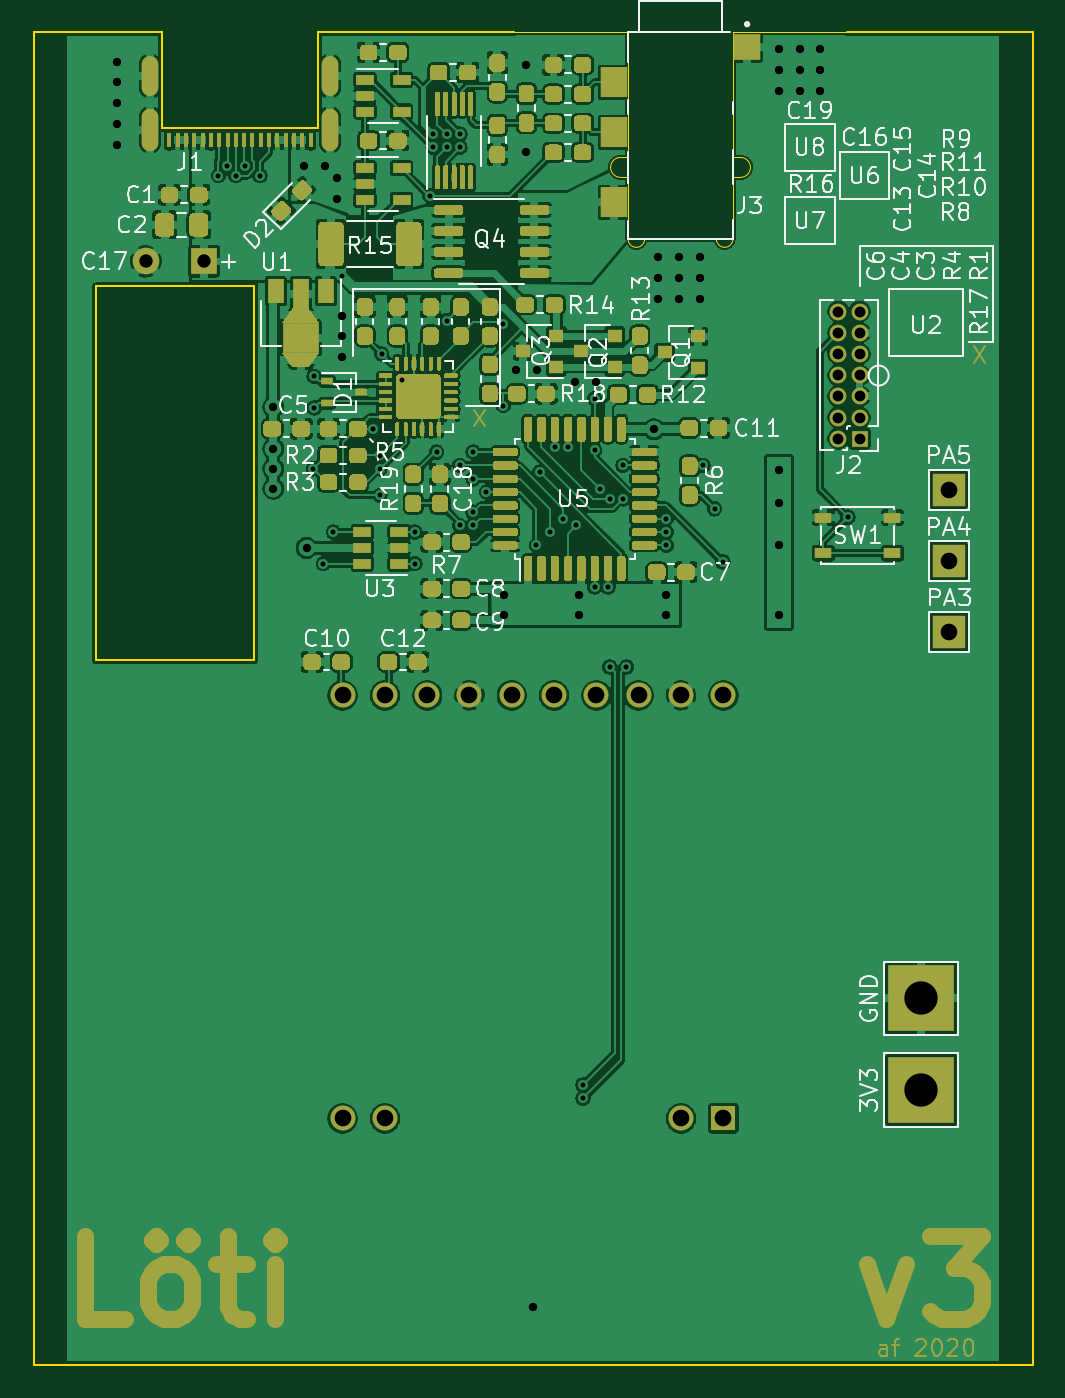
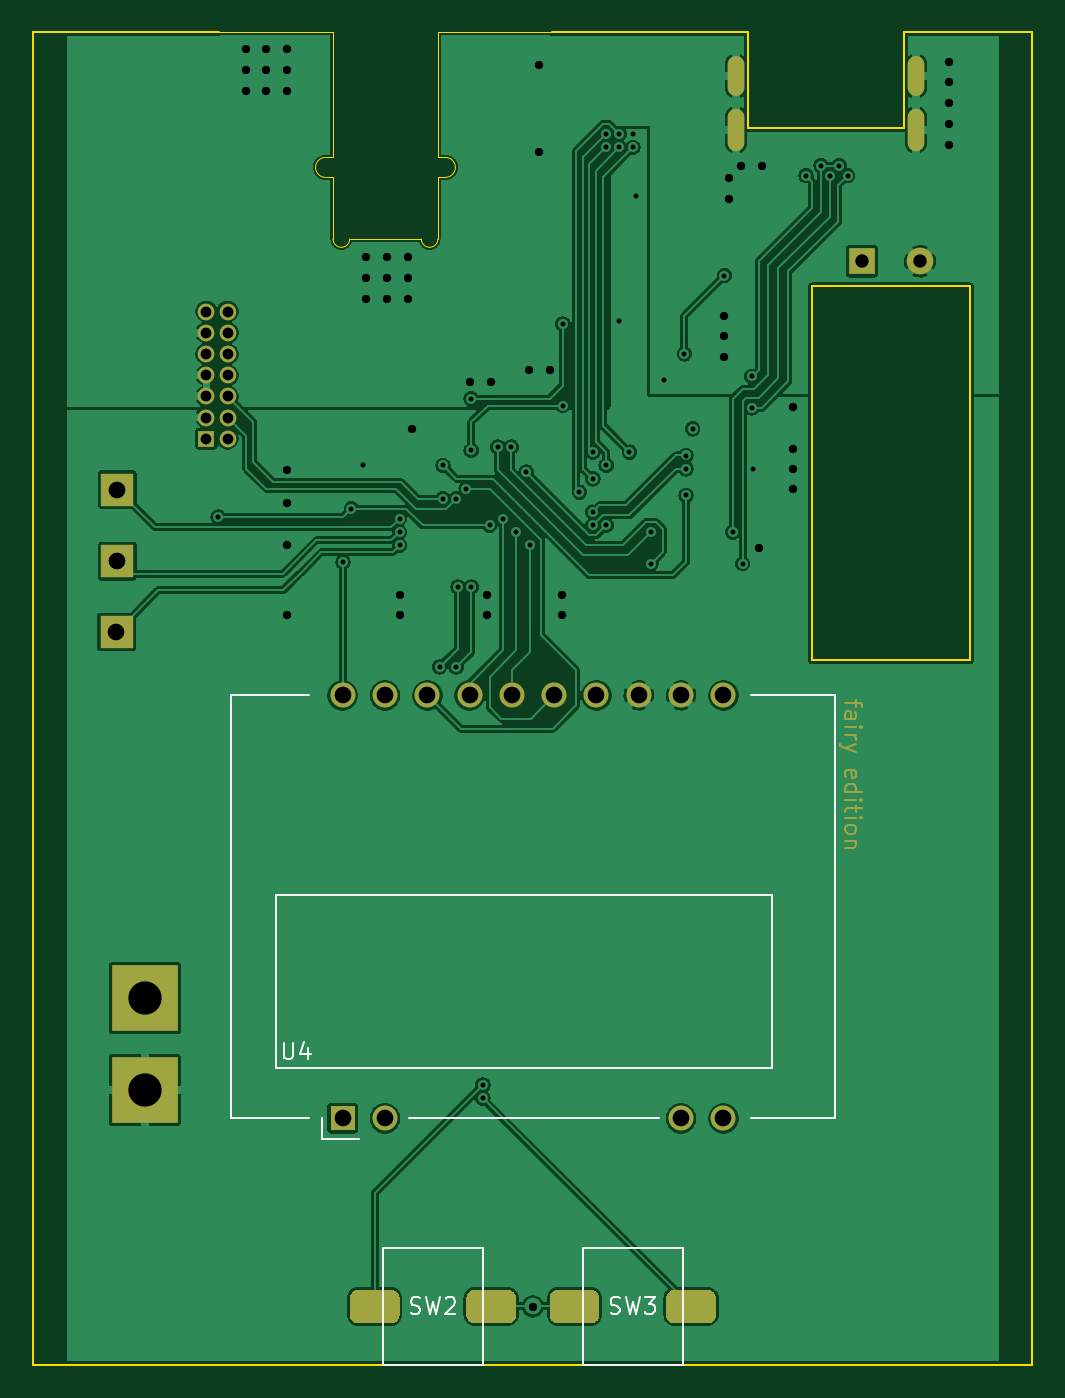
Circuit board: 11 layer files. Board 60.0 x 80.0 mm.
- bottom_copper: loeti-B_Cu.gbr (172743 bytes)
- bottom_mask: loeti-B_Mask.gbr (11877 bytes)
- paste: loeti-B_Paste.gbr (7506 bytes)
- bottom_silk: loeti-B_SilkS.gbr (3895 bytes)
- outline: loeti-Edge_Cuts.gbr (2525 bytes)
- top_copper: loeti-F_Cu.gbr (690770 bytes)
- top_mask: loeti-F_Mask.gbr (261417 bytes)
- paste: loeti-F_Paste.gbr (260861 bytes)
- top_silk: loeti-F_SilkS.gbr (57389 bytes)
- drill: loeti-NPTH.drl (271 bytes)
- drill: loeti-PTH.drl (2921 bytes)

=== bottom_copper: loeti-B_Cu.gbr (172743 bytes, source omitted) ===
=== bottom_mask: loeti-B_Mask.gbr (11877 bytes, source omitted) ===
=== paste: loeti-B_Paste.gbr (7506 bytes, source omitted) ===
=== bottom_silk: loeti-B_SilkS.gbr ===
%TF.GenerationSoftware,KiCad,Pcbnew,(5.1.5)-3*%
%TF.CreationDate,2020-05-07T11:23:43+02:00*%
%TF.ProjectId,loeti,6c6f6574-692e-46b6-9963-61645f706362,rev?*%
%TF.SameCoordinates,Original*%
%TF.FileFunction,Legend,Bot*%
%TF.FilePolarity,Positive*%
%FSLAX46Y46*%
G04 Gerber Fmt 4.6, Leading zero omitted, Abs format (unit mm)*
G04 Created by KiCad (PCBNEW (5.1.5)-3) date 2020-05-07 11:23:43*
%MOMM*%
%LPD*%
G04 APERTURE LIST*
%ADD10C,0.120000*%
%ADD11C,0.150000*%
G04 APERTURE END LIST*
D10*
%TO.C,U4*%
X105420000Y-103700000D02*
X75640000Y-103700000D01*
X75640000Y-103700000D02*
X75640000Y-93310000D01*
X75640000Y-93310000D02*
X105420000Y-93310000D01*
X105420000Y-93310000D02*
X105420000Y-103700000D01*
X102670000Y-107950000D02*
X102670000Y-106700000D01*
X102670000Y-107950000D02*
X100420000Y-107950000D01*
X76920000Y-81300000D02*
X71870000Y-81300000D01*
X76920000Y-106700000D02*
X71870000Y-106700000D01*
X97420000Y-106700000D02*
X82420000Y-106700000D01*
X108110000Y-106700000D02*
X108110000Y-81300000D01*
X108110000Y-81300000D02*
X103420000Y-81300000D01*
X71870000Y-81300000D02*
X71870000Y-106700000D01*
X103420000Y-106700000D02*
X108110000Y-106700000D01*
%TO.C,SW2*%
X99000000Y-121500000D02*
X99000000Y-114500000D01*
X93000000Y-114500000D02*
X93000000Y-121500000D01*
X99000000Y-121500000D02*
X93000000Y-121500000D01*
X93000000Y-114500000D02*
X99000000Y-114500000D01*
%TO.C,SW3*%
X81000000Y-114500000D02*
X81000000Y-121500000D01*
X87000000Y-121500000D02*
X87000000Y-114500000D01*
X81000000Y-114500000D02*
X87000000Y-114500000D01*
X87000000Y-121500000D02*
X81000000Y-121500000D01*
%TO.C,U4*%
D11*
X104961904Y-102152380D02*
X104961904Y-102961904D01*
X104914285Y-103057142D01*
X104866666Y-103104761D01*
X104771428Y-103152380D01*
X104580952Y-103152380D01*
X104485714Y-103104761D01*
X104438095Y-103057142D01*
X104390476Y-102961904D01*
X104390476Y-102152380D01*
X103485714Y-102485714D02*
X103485714Y-103152380D01*
X103723809Y-102104761D02*
X103961904Y-102819047D01*
X103342857Y-102819047D01*
%TO.C,SW2*%
X97333333Y-118404761D02*
X97190476Y-118452380D01*
X96952380Y-118452380D01*
X96857142Y-118404761D01*
X96809523Y-118357142D01*
X96761904Y-118261904D01*
X96761904Y-118166666D01*
X96809523Y-118071428D01*
X96857142Y-118023809D01*
X96952380Y-117976190D01*
X97142857Y-117928571D01*
X97238095Y-117880952D01*
X97285714Y-117833333D01*
X97333333Y-117738095D01*
X97333333Y-117642857D01*
X97285714Y-117547619D01*
X97238095Y-117500000D01*
X97142857Y-117452380D01*
X96904761Y-117452380D01*
X96761904Y-117500000D01*
X96428571Y-117452380D02*
X96190476Y-118452380D01*
X96000000Y-117738095D01*
X95809523Y-118452380D01*
X95571428Y-117452380D01*
X95238095Y-117547619D02*
X95190476Y-117500000D01*
X95095238Y-117452380D01*
X94857142Y-117452380D01*
X94761904Y-117500000D01*
X94714285Y-117547619D01*
X94666666Y-117642857D01*
X94666666Y-117738095D01*
X94714285Y-117880952D01*
X95285714Y-118452380D01*
X94666666Y-118452380D01*
%TO.C,SW3*%
X85333333Y-118404761D02*
X85190476Y-118452380D01*
X84952380Y-118452380D01*
X84857142Y-118404761D01*
X84809523Y-118357142D01*
X84761904Y-118261904D01*
X84761904Y-118166666D01*
X84809523Y-118071428D01*
X84857142Y-118023809D01*
X84952380Y-117976190D01*
X85142857Y-117928571D01*
X85238095Y-117880952D01*
X85285714Y-117833333D01*
X85333333Y-117738095D01*
X85333333Y-117642857D01*
X85285714Y-117547619D01*
X85238095Y-117500000D01*
X85142857Y-117452380D01*
X84904761Y-117452380D01*
X84761904Y-117500000D01*
X84428571Y-117452380D02*
X84190476Y-118452380D01*
X84000000Y-117738095D01*
X83809523Y-118452380D01*
X83571428Y-117452380D01*
X83285714Y-117452380D02*
X82666666Y-117452380D01*
X83000000Y-117833333D01*
X82857142Y-117833333D01*
X82761904Y-117880952D01*
X82714285Y-117928571D01*
X82666666Y-118023809D01*
X82666666Y-118261904D01*
X82714285Y-118357142D01*
X82761904Y-118404761D01*
X82857142Y-118452380D01*
X83142857Y-118452380D01*
X83238095Y-118404761D01*
X83285714Y-118357142D01*
%TD*%
M02*

=== outline: loeti-Edge_Cuts.gbr ===
%TF.GenerationSoftware,KiCad,Pcbnew,(5.1.5)-3*%
%TF.CreationDate,2020-05-07T11:23:43+02:00*%
%TF.ProjectId,loeti,6c6f6574-692e-46b6-9963-61645f706362,rev?*%
%TF.SameCoordinates,Original*%
%TF.FileFunction,Profile,NP*%
%FSLAX46Y46*%
G04 Gerber Fmt 4.6, Leading zero omitted, Abs format (unit mm)*
G04 Created by KiCad (PCBNEW (5.1.5)-3) date 2020-05-07 11:23:43*
%MOMM*%
%LPD*%
G04 APERTURE LIST*
%TA.AperFunction,Profile*%
%ADD10C,0.100000*%
%TD*%
%TA.AperFunction,Profile*%
%ADD11C,0.150000*%
%TD*%
%TA.AperFunction,Profile*%
%ADD12C,0.000100*%
%TD*%
%TA.AperFunction,Profile*%
%ADD13C,0.120000*%
%TD*%
G04 APERTURE END LIST*
D10*
X88850000Y-41500000D02*
X79400000Y-41500000D01*
D11*
X73250000Y-79200000D02*
X73250000Y-56750000D01*
X63750000Y-79200000D02*
X73250000Y-79200000D01*
X63750000Y-56750000D02*
X63750000Y-79200000D01*
X73250000Y-56750000D02*
X63750000Y-56750000D01*
D10*
X120000000Y-121500000D02*
X60000000Y-121500000D01*
X120000000Y-41500000D02*
X120000000Y-121500000D01*
X108850000Y-41500000D02*
X120000000Y-41500000D01*
X60000000Y-41500000D02*
X65400000Y-41500000D01*
X60000000Y-41500000D02*
X60000000Y-121500000D01*
D12*
%TO.C,J3*%
X102000000Y-41500000D02*
X102000000Y-49000000D01*
X102000000Y-50200000D02*
X102000000Y-53900000D01*
X101000000Y-53900000D02*
X96700000Y-53900000D01*
X95700000Y-53900000D02*
X95700000Y-50200000D01*
X95700000Y-41500000D02*
X95700000Y-49000000D01*
X102000000Y-41500000D02*
X108850000Y-41500000D01*
X95700000Y-41500000D02*
X88850000Y-41500000D01*
X102000000Y-53900000D02*
G75*
G02X101500000Y-54400000I-500000J0D01*
G01*
X101500000Y-54400000D02*
G75*
G02X101000000Y-53900000I0J500000D01*
G01*
X96700000Y-53900000D02*
G75*
G02X96200000Y-54400000I-500000J0D01*
G01*
X96200000Y-54400000D02*
G75*
G02X95700000Y-53900000I0J500000D01*
G01*
X102000000Y-49000000D02*
X102450000Y-49000000D01*
X102000000Y-50200000D02*
X102450000Y-50200000D01*
X102450000Y-49000000D02*
G75*
G02X103050000Y-49600000I0J-600000D01*
G01*
X103050000Y-49600000D02*
G75*
G02X102450000Y-50200000I-600000J0D01*
G01*
X95700000Y-49000000D02*
X95250000Y-49000000D01*
X95700000Y-50200000D02*
X95250000Y-50200000D01*
X95250000Y-50200000D02*
G75*
G02X94650000Y-49600000I0J600000D01*
G01*
X94650000Y-49600000D02*
G75*
G02X95250000Y-49000000I600000J0D01*
G01*
D13*
%TO.C,J1*%
X79400000Y-41500000D02*
X77075000Y-41500000D01*
X67725000Y-41500000D02*
X65400000Y-41500000D01*
X67725000Y-47220000D02*
X77075000Y-47220000D01*
X67725000Y-47220000D02*
X67725000Y-41500000D01*
X77075000Y-47220000D02*
X77075000Y-41500000D01*
%TD*%
M02*

=== top_copper: loeti-F_Cu.gbr (690770 bytes, source omitted) ===
=== top_mask: loeti-F_Mask.gbr (261417 bytes, source omitted) ===
=== paste: loeti-F_Paste.gbr (260861 bytes, source omitted) ===
=== top_silk: loeti-F_SilkS.gbr (57389 bytes, source omitted) ===
=== drill: loeti-NPTH.drl ===
M48
; DRILL file {KiCad (5.1.5)-3} date 07.05.2020 11:23:41
; FORMAT={-:-/ absolute / inch / decimal}
; #@! TF.CreationDate,2020-05-07T11:23:41+02:00
; #@! TF.GenerationSoftware,Kicad,Pcbnew,(5.1.5)-3
; #@! TF.FileFunction,NonPlated,1,2,NPTH
FMAT,2
INCH
%
G90
G05
T0
M30

=== drill: loeti-PTH.drl ===
M48
; DRILL file {KiCad (5.1.5)-3} date 07.05.2020 11:23:41
; FORMAT={-:-/ absolute / inch / decimal}
; #@! TF.CreationDate,2020-05-07T11:23:41+02:00
; #@! TF.GenerationSoftware,Kicad,Pcbnew,(5.1.5)-3
; #@! TF.FileFunction,Plated,1,2,PTH
FMAT,2
INCH
T1C0.0118
T2C0.0197
T3C0.0217
T4C0.0256
T5C0.0315
T6C0.0394
T7C0.0787
%
G90
G05
T1
X2.7992Y-1.9724
X2.8189Y-1.9488
X2.8406Y-1.9724
X2.8622Y-1.9488
X2.8976Y-1.9724
X3.0236Y-2.6654
X3.0256Y-2.4469
X3.0256Y-2.5217
X3.0472Y-2.8898
X3.0709Y-2.815
X3.0906Y-2.2087
X3.1654Y-2.5709
X3.1811Y-2.6339
X3.1811Y-2.6654
X3.1811Y-2.7283
X3.185Y-2.3937
X3.2323Y-2.4547
X3.2638Y-2.815
X3.2638Y-2.8898
X3.2992Y-2.0197
X3.3071Y-1.874
X3.3071Y-1.9055
X3.315Y-2.626
X3.3386Y-1.874
X3.3386Y-1.9055
X3.3386Y-2.315
X3.3701Y-1.874
X3.3701Y-1.9055
X3.3701Y-2.6575
X3.3701Y-2.7992
X3.4016Y-2.626
X3.4016Y-2.689
X3.4016Y-2.7677
X3.4016Y-2.7992
X3.4331Y-2.7205
X3.4724Y-2.3228
X3.4724Y-2.5157
X3.5512Y-2.8465
X3.5591Y-2.6732
X3.5827Y-2.815
X3.5945Y-2.6142
X3.6142Y-2.7835
X3.626Y-2.6142
X3.6457Y-2.7992
X3.6614Y-4.122
X3.6614Y-4.1535
X3.689Y-2.5
X3.689Y-2.622
X3.689Y-2.9449
X3.7008Y-2.7126
X3.7205Y-2.9449
X3.7244Y-2.7362
X3.7244Y-3.1339
X3.7559Y-2.6575
X3.7559Y-2.7362
X3.7638Y-3.1339
X3.8583Y-2.7835
X3.8583Y-2.815
X3.8583Y-2.8465
X3.9449Y-2.6575
X3.9724Y-2.7598
X3.9921Y-2.8858
X4.2874Y-2.7795
T2
X2.5591Y-1.7028
X2.5591Y-1.752
X2.5591Y-1.8012
X2.5591Y-1.8504
X2.5591Y-1.8996
X2.9291Y-2.5197
X2.9291Y-2.6181
X2.9291Y-2.6654
X2.9291Y-2.7126
X3.002Y-1.9488
X3.0079Y-2.8524
X3.0512Y-1.9488
X3.0807Y-1.9783
X3.0807Y-2.0276
X3.0906Y-2.3031
X3.0906Y-2.3524
X3.0906Y-2.4016
X3.4744Y-2.9626
X3.4744Y-3.0118
X3.5039Y-2.4311
X3.5276Y-1.7106
X3.5276Y-1.9173
X3.5433Y-4.6457
X3.5531Y-2.4311
X3.6417Y-2.4606
X3.6516Y-2.9626
X3.6516Y-3.0118
X3.6909Y-2.4606
X3.8287Y-2.5719
X3.8386Y-2.1654
X3.8386Y-2.2146
X3.8386Y-2.2638
X3.8583Y-2.9626
X3.8583Y-3.0118
X3.8878Y-2.1654
X3.8878Y-2.2146
X3.8878Y-2.2638
X3.937Y-2.1654
X3.937Y-2.2146
X3.937Y-2.2638
X4.124Y-1.6732
X4.124Y-1.7224
X4.124Y-1.7717
X4.124Y-2.6673
X4.124Y-2.7461
X4.124Y-2.8445
X4.124Y-3.0118
X4.1732Y-1.6732
X4.1732Y-1.7224
X4.1732Y-1.7717
X4.2224Y-1.6732
X4.2224Y-1.7224
X4.2224Y-1.7717
T4
X4.265Y-2.2941
X4.265Y-2.3441
X4.265Y-2.3941
X4.265Y-2.4441
X4.265Y-2.4941
X4.265Y-2.5441
X4.265Y-2.5941
X4.315Y-2.2941
X4.315Y-2.3441
X4.315Y-2.3941
X4.315Y-2.4441
X4.315Y-2.4941
X4.315Y-2.5441
X4.315Y-2.5941
T5
X2.628Y-2.1752
X2.7657Y-2.1752
T6
X4.5276Y-3.0512
X4.5256Y-2.8839
X4.5256Y-2.7146
X3.0929Y-3.2008
X3.0929Y-4.2008
X3.1929Y-3.2008
X3.1929Y-4.2008
X3.2929Y-3.2008
X3.3929Y-3.2008
X3.4929Y-3.2008
X3.5929Y-3.2008
X3.6929Y-3.2008
X3.7929Y-3.2008
X3.8929Y-3.2008
X3.8929Y-4.2008
X3.9929Y-3.2008
X3.9929Y-4.2008
T7
X4.4606Y-3.9173
X4.4606Y-4.1339
T3
G00X2.6378Y-1.7616
M15
G01X2.6378Y-1.7124
M16
G05
G00X2.6378Y-1.8937
M15
G01X2.6378Y-1.8346
M16
G05
G00X3.063Y-1.7616
M15
G01X3.063Y-1.7124
M16
G05
G00X3.063Y-1.8937
M15
G01X3.063Y-1.8346
M16
G05
T0
M30
